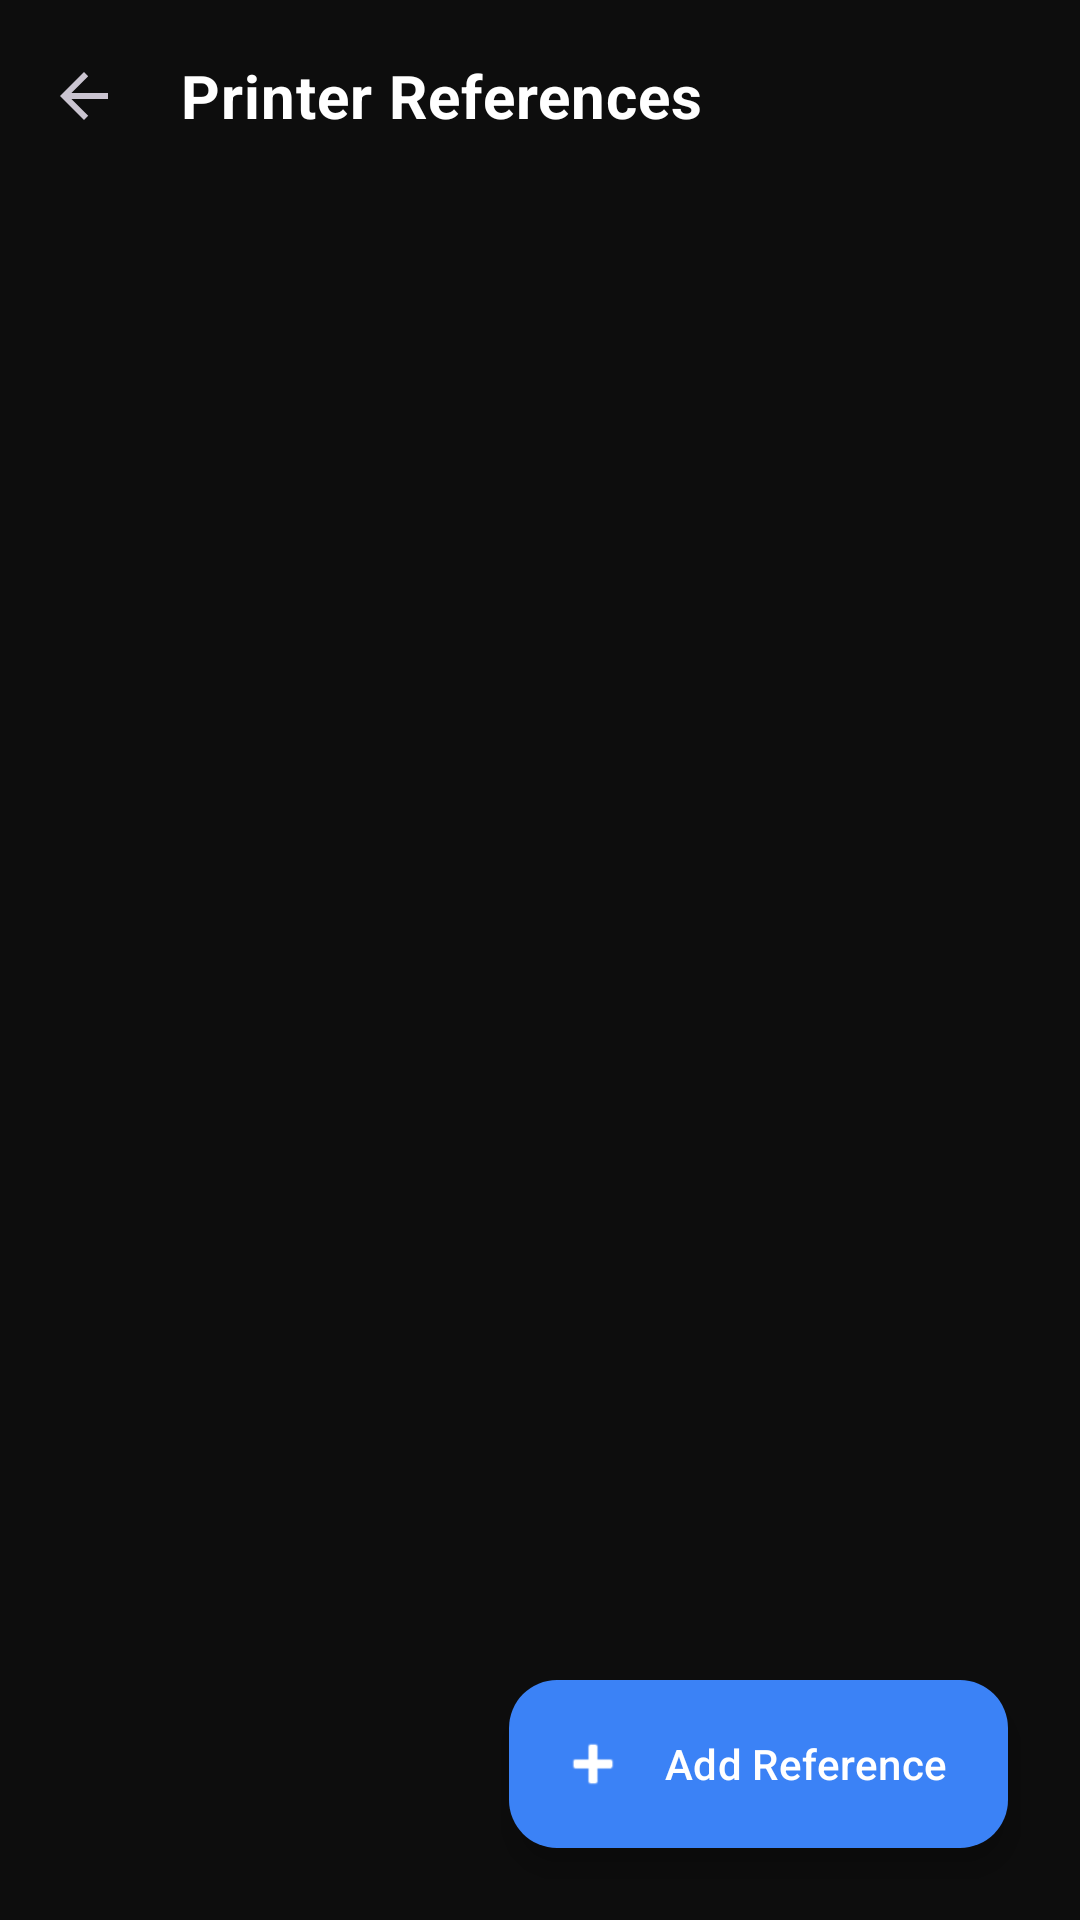

Write the Android layout XML for this screen, with the resource values it uses.
<!-- AndroidManifest.xml: activity theme Theme.TadiwaPrintBuddy -->
<!-- res/layout/activity_printer_reference.xml -->
<?xml version="1.0" encoding="utf-8"?>
<androidx.coordinatorlayout.widget.CoordinatorLayout xmlns:android="http://schemas.android.com/apk/res/android"
    xmlns:app="http://schemas.android.com/apk/res-auto"
    xmlns:tools="http://schemas.android.com/tools"
    android:layout_width="match_parent"
    android:layout_height="match_parent"
    android:background="@color/brand_background"
    tools:context=".PrinterReferenceActivity">

    <com.google.android.material.appbar.AppBarLayout
        android:layout_width="match_parent"
        android:layout_height="wrap_content"
        android:background="@android:color/transparent"
        app:elevation="0dp">

        <com.google.android.material.appbar.MaterialToolbar
            android:id="@+id/toolbar"
            android:layout_width="match_parent"
            android:layout_height="?attr/actionBarSize"
            app:navigationIcon="?attr/homeAsUpIndicator"
            app:title="Printer References"
            app:titleTextAppearance="@style/TextAppearance.App.Title" />

    </com.google.android.material.appbar.AppBarLayout>

    <androidx.recyclerview.widget.RecyclerView
        android:id="@+id/recyclerPrinterReferences"
        android:layout_width="match_parent"
        android:layout_height="match_parent"
        android:clipToPadding="false"
        android:padding="16dp"
        android:paddingBottom="88dp"
        app:layout_behavior="@string/appbar_scrolling_view_behavior"
        tools:listitem="@layout/item_printer_reference" />

    <com.google.android.material.floatingactionbutton.ExtendedFloatingActionButton
        android:id="@+id/fabAddReference"
        android:layout_width="wrap_content"
        android:layout_height="wrap_content"
        android:layout_gravity="bottom|end"
        android:layout_margin="24dp"
        android:text="Add Reference"
        android:textColor="#FFFFFF"
        app:backgroundTint="@color/brand_secondary"
        app:icon="@android:drawable/ic_input_add"
        app:iconTint="#FFFFFF" />

</androidx.coordinatorlayout.widget.CoordinatorLayout>
<!-- res/layout/item_printer_reference.xml (included above) -->
<?xml version="1.0" encoding="utf-8"?>
<com.google.android.material.card.MaterialCardView xmlns:android="http://schemas.android.com/apk/res/android"
    xmlns:app="http://schemas.android.com/apk/res-auto"
    xmlns:tools="http://schemas.android.com/tools"
    android:layout_width="match_parent"
    android:layout_height="wrap_content"
    android:layout_marginBottom="@dimen/grid_16"
    app:cardBackgroundColor="@color/brand_surface"
    app:strokeWidth="1dp"
    app:strokeColor="@color/brand_divider">

    <LinearLayout
        android:layout_width="match_parent"
        android:layout_height="wrap_content"
        android:orientation="vertical">

        <com.google.android.material.imageview.ShapeableImageView
            android:id="@+id/imageThumbnail"
            android:layout_width="match_parent"
            android:layout_height="200dp"
            android:scaleType="centerCrop"
            android:background="@color/brand_divider"
            app:shapeAppearanceOverlay="@style/ShapeAppearance.App.Image.Top"
            tools:src="@android:drawable/ic_menu_gallery" />

        <LinearLayout
            android:layout_width="match_parent"
            android:layout_height="wrap_content"
            android:orientation="vertical"
            android:padding="@dimen/card_padding">

            <TextView
                android:id="@+id/textTitle"
                style="@style/TextAppearance.App.Title"
                android:layout_width="wrap_content"
                android:layout_height="wrap_content"
                android:textSize="20sp"
                tools:text="HP LaserJet Reference" />

            <TextView
                android:id="@+id/textDate"
                style="@style/TextAppearance.App.Label"
                android:layout_width="wrap_content"
                android:layout_height="wrap_content"
                android:layout_marginTop="4dp"
                tools:text="Added on Feb 24, 2026" />

        </LinearLayout>
    </LinearLayout>
</com.google.android.material.card.MaterialCardView>
<!-- resources referenced by this layout -->
<resources>
  <color name="brand_background">@color/primary_bg</color>
  <color name="brand_divider">@color/border_divider</color>
  <color name="brand_secondary">#3B82F6</color>
  <color name="brand_surface">@color/surface_card</color>
  <dimen name="card_padding">16dp</dimen>
  <dimen name="grid_16">16dp</dimen>
  <style name="ShapeAppearance.App.Image.Top" parent="ShapeAppearance.Material3.MediumComponent">
          <item name="cornerFamily">rounded</item>
          <item name="cornerSizeTopLeft">@dimen/radius_card</item>
          <item name="cornerSizeTopRight">@dimen/radius_card</item>
          <item name="cornerSizeBottomLeft">0dp</item>
          <item name="cornerSizeBottomRight">0dp</item>
      </style>
  <style name="TextAppearance.App.Label">
          <item name="android:textSize">@dimen/text_label</item>
          <item name="android:textStyle">bold</item>
          <item name="android:textColor">@color/text_secondary</item>
          <item name="android:textAllCaps">true</item>
          <item name="android:letterSpacing">0.1</item>
      </style>
  <style name="TextAppearance.App.Title" parent="@style/TextAppearance.App.H2" />
  <style name="Theme.TadiwaPrintBuddy" parent="Base.Theme.TadiwaPrintBuddy" />
  <color name="primary_bg">#0D0D0D</color>
  <color name="border_divider">#2C2C2C</color>
  <color name="surface_card">#1A1A1A</color>
  <dimen name="radius_card">16dp</dimen>
  <dimen name="text_label">12sp</dimen>
  <color name="text_secondary">#9E9E9E</color>
  <style name="TextAppearance.App.H2">
          <item name="android:textSize">@dimen/text_h2</item>
          <item name="android:textStyle">bold</item>
          <item name="android:textColor">@color/text_primary</item>
      </style>
  <style name="Base.Theme.TadiwaPrintBuddy" parent="Theme.Material3.Dark.NoActionBar">
          <item name="isLightTheme">false</item>
  
          
          <item name="colorPrimary">@color/primary_accent</item>
          <item name="colorOnPrimary">@color/white</item>
          <item name="colorSurface">@color/surface_card</item>
          <item name="colorOnSurface">@color/text_primary</item>
          <item name="android:colorBackground">@color/primary_bg</item>
          <item name="android:windowBackground">@color/primary_bg</item>
  
          <item name="colorError">@color/destructive</item>
          <item name="colorOnError">@color/white</item>
  
          <item name="colorOutline">@color/border_divider</item>
  
          
          <item name="android:statusBarColor">@color/primary_bg</item>
          <item name="android:navigationBarColor">@color/nav_bg</item>
      </style>
  <dimen name="text_h2">20sp</dimen>
  <color name="text_primary">#FFFFFF</color>
  <color name="primary_accent">#00C853</color>
  <color name="white">#FFFFFF</color>
  <color name="destructive">#FF5252</color>
  <color name="nav_bg">#111111</color>
</resources>
